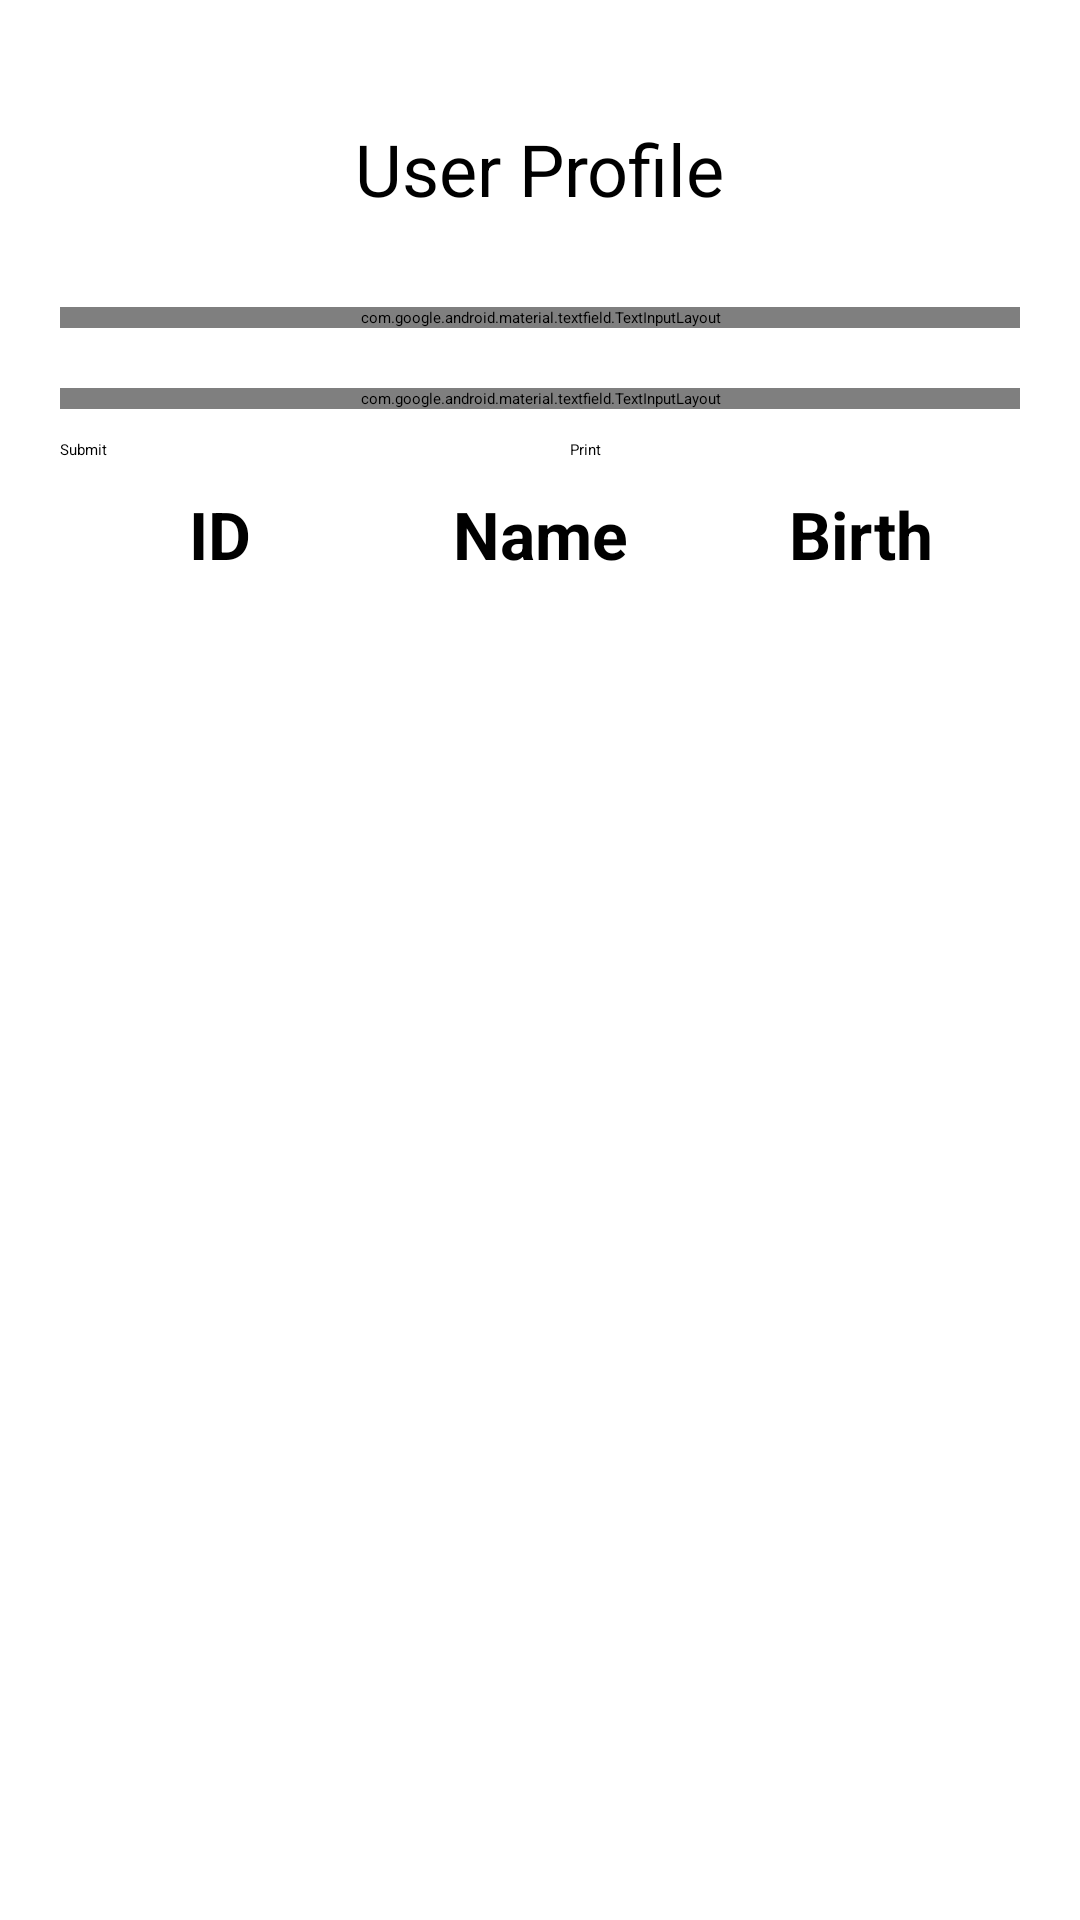

Reconstruct the res/layout file that produces this screen, plus the resources it refers to.
<!-- AndroidManifest.xml: application theme Theme.CrudApp -->
<!-- res/layout/activity_main.xml -->
<?xml version="1.0" encoding="utf-8"?>
<RelativeLayout
    xmlns:android="http://schemas.android.com/apk/res/android"
    xmlns:app="http://schemas.android.com/apk/res-auto"
    xmlns:tools="http://schemas.android.com/tools"
    android:layout_width="match_parent"
    android:layout_height="match_parent"
    android:padding="20dp"
    tools:context=".MainActivity">

    <TextView
        android:id="@+id/title"
        android:layout_width="wrap_content"
        android:layout_height="wrap_content"
        android:layout_centerHorizontal="true"
        android:layout_margin="20dp"
        android:text="@string/title"
        android:textSize="24sp"/>

    <com.google.android.material.textfield.TextInputLayout
        android:id="@+id/inputNameLayout"
        android:layout_width="match_parent"
        android:layout_height="wrap_content"
        android:layout_below="@+id/title"
        android:layout_marginTop="10dp"
        android:layout_marginBottom="10dp"
        style="@style/Widget.MaterialComponents.TextInputLayout.OutlinedBox" >

        <com.google.android.material.textfield.TextInputEditText
            android:id="@+id/inputName"
            android:layout_width="match_parent"
            android:layout_height="wrap_content"
            android:hint="@string/hintName"/>

    </com.google.android.material.textfield.TextInputLayout>

    <com.google.android.material.textfield.TextInputLayout
        android:id="@+id/inputBirthLayout"
        android:layout_width="match_parent"
        android:layout_height="wrap_content"
        android:layout_below="@+id/inputNameLayout"
        android:layout_marginTop="10dp"
        android:layout_marginBottom="10dp"
        style="@style/Widget.MaterialComponents.TextInputLayout.OutlinedBox" >

        <com.google.android.material.textfield.TextInputEditText
            android:id="@+id/inputBirth"
            android:layout_width="match_parent"
            android:layout_height="wrap_content"
            android:hint="@string/hintBirth"
            android:inputType="date"/>

    </com.google.android.material.textfield.TextInputLayout>

    <Button
        android:id="@+id/buttonSubmit"
        android:layout_width="150dp"
        android:layout_height="wrap_content"
        android:layout_below="@+id/inputBirthLayout"
        android:text="Submit"/>

    <Button
        android:id="@+id/buttonPrint"
        android:layout_width="150dp"
        android:layout_height="wrap_content"
        android:layout_below="@+id/inputBirthLayout"
        android:layout_alignParentRight="true"
        android:text="Print"/>

    <LinearLayout
        android:id="@+id/linearLayout"
        android:layout_width="match_parent"
        android:layout_height="wrap_content"
        android:layout_below="@+id/buttonPrint"
        android:orientation="horizontal">

        <TextView
            android:layout_width="match_parent"
            android:layout_height="wrap_content"
            android:layout_marginTop="10dp"
            android:layout_weight="1"
            android:text="ID"
            android:textAlignment="center"
            android:textSize="22sp"
            android:textStyle="bold"/>

        <TextView
            android:layout_width="match_parent"
            android:layout_height="wrap_content"
            android:layout_marginTop="10dp"
            android:layout_weight="1"
            android:text="Name"
            android:textAlignment="center"
            android:textSize="22sp"
            android:textStyle="bold"/>

        <TextView
            android:layout_width="match_parent"
            android:layout_height="wrap_content"
            android:layout_weight="1"
            android:layout_marginTop="10dp"
            android:text="Birth"
            android:textSize="22sp"
            android:textAlignment="center"
            android:textStyle="bold"/>

    </LinearLayout>

    <androidx.core.widget.NestedScrollView
        android:layout_width="match_parent"
        android:layout_height="wrap_content"
        android:layout_below="@+id/linearLayout">

        <LinearLayout
            android:id="@+id/linearLayout2"
            android:layout_width="match_parent"
            android:layout_height="wrap_content"
            android:orientation="horizontal">

            <TextView
                android:id="@+id/textID"
                android:layout_width="match_parent"
                android:layout_height="wrap_content"
                android:layout_marginTop="10dp"
                android:layout_weight="1"
                android:padding="10dp"
                android:text=""
                android:textAlignment="center"
                android:textSize="22sp" />

            <TextView
                android:id="@+id/textName"
                android:layout_width="match_parent"
                android:layout_height="wrap_content"
                android:layout_marginTop="10dp"
                android:layout_weight="1"
                android:padding="10dp"
                android:text=""
                android:textAlignment="center"
                android:textSize="22sp" />

            <TextView
                android:id="@+id/textBirth"
                android:layout_width="match_parent"
                android:layout_height="wrap_content"
                android:layout_weight="1"
                android:layout_marginTop="10dp"
                android:text=""
                android:textSize="22sp"
                android:textAlignment="center"
                android:padding="10dp"/>

        </LinearLayout>

    </androidx.core.widget.NestedScrollView>












</RelativeLayout>
<!-- resources referenced by this layout -->
<resources>
  <string name="hintBirth">Enter Birth</string>
  <string name="hintName">Enter Name</string>
  <string name="title">User Profile</string>
  <style name="Theme.CrudApp" parent="Theme.AppCompat.DayNight.DarkActionBar">
          
          <item name="colorPrimary">@color/purple_200</item>
          <item name="colorPrimaryVariant">@color/purple_700</item>
          <item name="colorOnPrimary">@color/black</item>
          
          <item name="colorSecondary">@color/teal_200</item>
          <item name="colorSecondaryVariant">@color/teal_200</item>
          <item name="colorOnSecondary">@color/black</item>
          
          <item name="android:statusBarColor">?attr/colorPrimaryVariant</item>
          
      </style>
  <!-- not gathered from this repository: default colours our renderer supplied (Android Studio template values) -->
  <color name="purple_200">#FFBB86FC</color>
  <color name="purple_700">#FF3700B3</color>
  <color name="teal_200">#FF03DAC5</color>
  <color name="black">#FF000000</color>
</resources>
